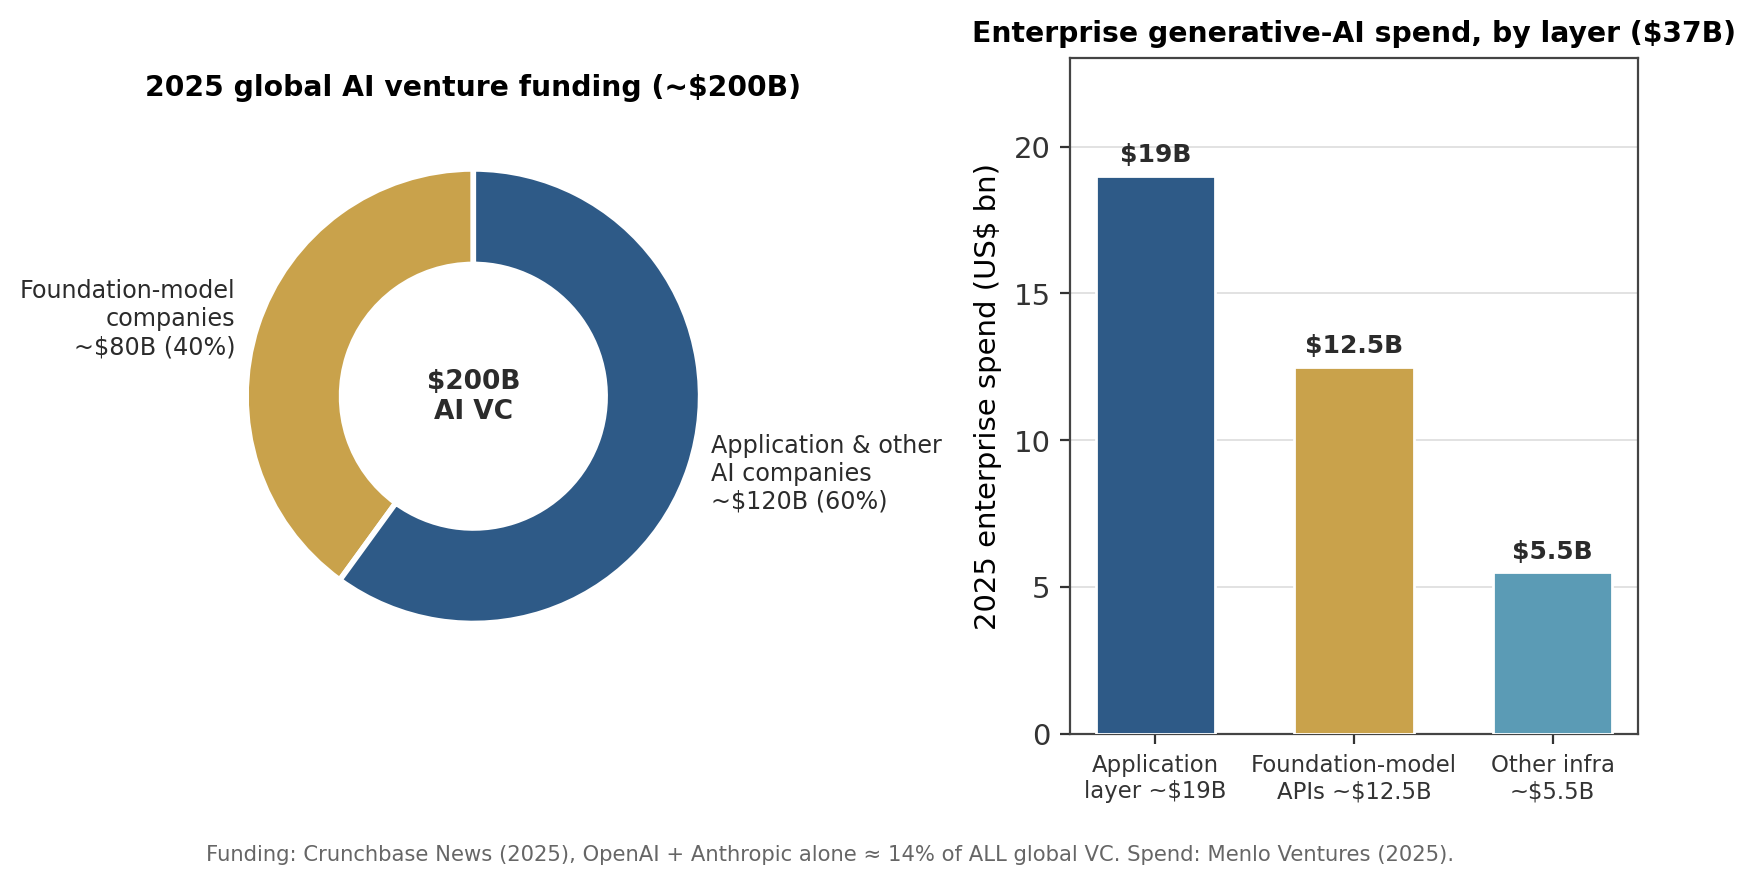

Source data for this figure (header and first rows):
panel, category, value_usd_bn, share_pct, source
venture funding 2025, foundation-model companies, 80, 40, Crunchbase News (2025)
venture funding 2025, application and other AI companies, 120, 60, Crunchbase News (2025)
enterprise genAI spend 2025, application layer, 19, , Menlo Ventures (2025)
enterprise genAI spend 2025, foundation-model APIs, 12.5, , Menlo Ventures (2025)
enterprise genAI spend 2025, other infrastructure, 5.5, , Menlo Ventures (2025)
